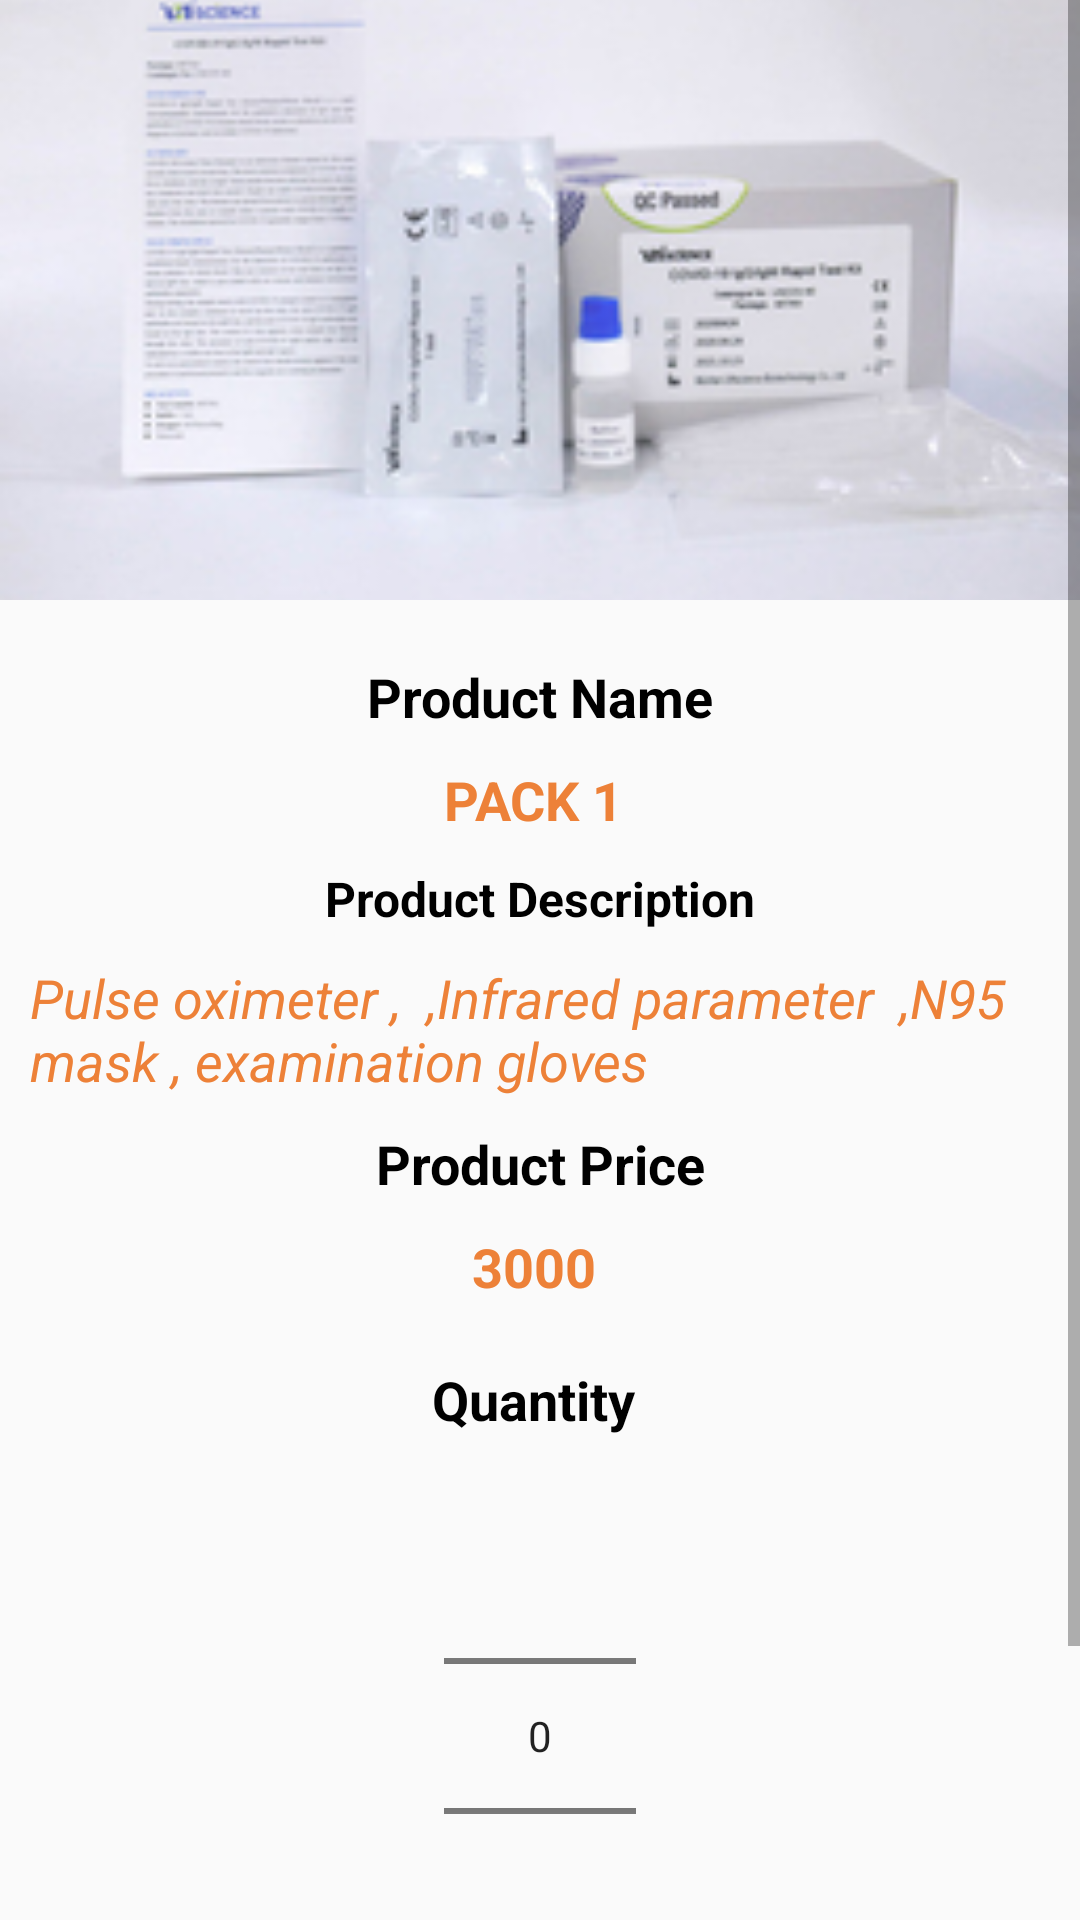

Produce the Android XML layout that renders to this screen, including the resource entries it uses.
<!-- AndroidManifest.xml: application theme AppTheme -->
<!-- res/layout/activity_product_details.xml -->
<?xml version="1.0" encoding="utf-8"?>
<RelativeLayout
    xmlns:android="http://schemas.android.com/apk/res/android"
    xmlns:app="http://schemas.android.com/apk/res-auto"
    xmlns:tools="http://schemas.android.com/tools"
    android:layout_width="match_parent"
    android:layout_height="match_parent"
    tools:context=".ecommerce.ProductDetails">

    <ScrollView
        android:layout_width="match_parent"
        android:layout_height="match_parent">

    <LinearLayout
        android:layout_width="match_parent"
        android:orientation="vertical"
        android:layout_height="match_parent">

        <ImageView
            android:id="@+id/product_image_details"
            android:layout_width="match_parent"
            android:src="@drawable/covidkit1"
            android:layout_height="200dp"
            android:scaleType="centerCrop"/>

        <TextView
            android:id="@+id/product_name_details_txt"
            android:layout_width="match_parent"
            android:layout_height="wrap_content"
            android:text="Product Name"
            android:textColor="@android:color/black"
            android:textStyle="bold"
            android:textSize="18sp"
            android:gravity="center"
            android:layout_marginTop="20dp"
            />


        <TextView
            android:id="@+id/product_name_details"
            android:layout_width="match_parent"
            android:layout_height="wrap_content"
            android:padding="10dp"
            android:text="PACK 1 "
            android:textStyle="bold"
            android:textColor="@color/colorPrimaryDark"
            android:textSize="18sp"
            android:gravity="center"
            />
        <TextView
            android:id="@+id/product_description_details_txt"
            android:layout_width="match_parent"
            android:layout_height="wrap_content"
            android:text="Product Description"
            android:textColor="@android:color/black"
            android:textStyle="bold"
            android:textSize="16dp"
            android:gravity="center"
            />
        <TextView
            android:id="@+id/product_description_details"
            android:layout_width="match_parent"
            android:layout_height="wrap_content"
            android:padding="10dp"
            android:text="Pulse oximeter ,
 ,Infrared parameter  ,N95 mask , examination gloves "
            android:textColor="@color/colorPrimaryDark"
            android:textStyle="italic"
            android:textSize="18sp"
            />

        <TextView
            android:id="@+id/product_price_details_txt"
            android:layout_width="match_parent"
            android:layout_height="wrap_content"
            android:text="Product Price"
            android:textColor="@android:color/black"
            android:textStyle="bold"
            android:textSize="18sp"
            android:gravity="center"
            />
        <TextView
            android:id="@+id/product_price_details"
            android:layout_width="match_parent"
            android:padding="10dp"
            android:text="3000 "
            android:textColor="@color/colorPrimaryDark"
            android:layout_height="wrap_content"
            android:textStyle="bold"
            android:textSize="18sp"
            android:gravity="center"
           />
        <TextView
            android:layout_width="match_parent"
            android:padding="10dp"
            android:text="Quantity "
            android:textColor="@android:color/black"
            android:layout_height="wrap_content"
            android:textStyle="bold"
            android:textSize="18sp"
            android:gravity="center"
            />

        <NumberPicker
            android:layout_width="wrap_content"
            android:id="@+id/quantity"
            android:layout_gravity="center"
            android:layout_height="wrap_content"></NumberPicker>

        <Button
            android:layout_width="match_parent"
            android:layout_height="wrap_content"
            android:id="@+id/paymentBtn"
            android:background="@drawable/buttons"
            android:layout_margin="15dp"
            android:text="click to purchase"
            android:textSize="18sp"
            android:textColor="@android:color/white"
            ></Button>

    </LinearLayout>
    </ScrollView>




    </RelativeLayout>
<!-- resources referenced by this layout -->
<resources>
  <color name="colorPrimaryDark">#ed8138</color>
  <!-- drawable covidkit1: jpg bitmap (drawable, 37184 bytes) -->
  <style name="AppTheme" parent="Theme.AppCompat.Light.DarkActionBar">
          
          <item name="colorPrimary">@color/colorPrimary</item>
          <item name="colorPrimaryDark">@color/colorPrimaryDark</item>
          <item name="colorAccent">@color/colorAccent</item>
      </style>
  <color name="colorPrimary">#ed8138</color>
  <!-- not gathered from this repository: default colours our renderer supplied (Android Studio template values) -->
  <color name="colorAccent">#FF03DAC5</color>
</resources>
